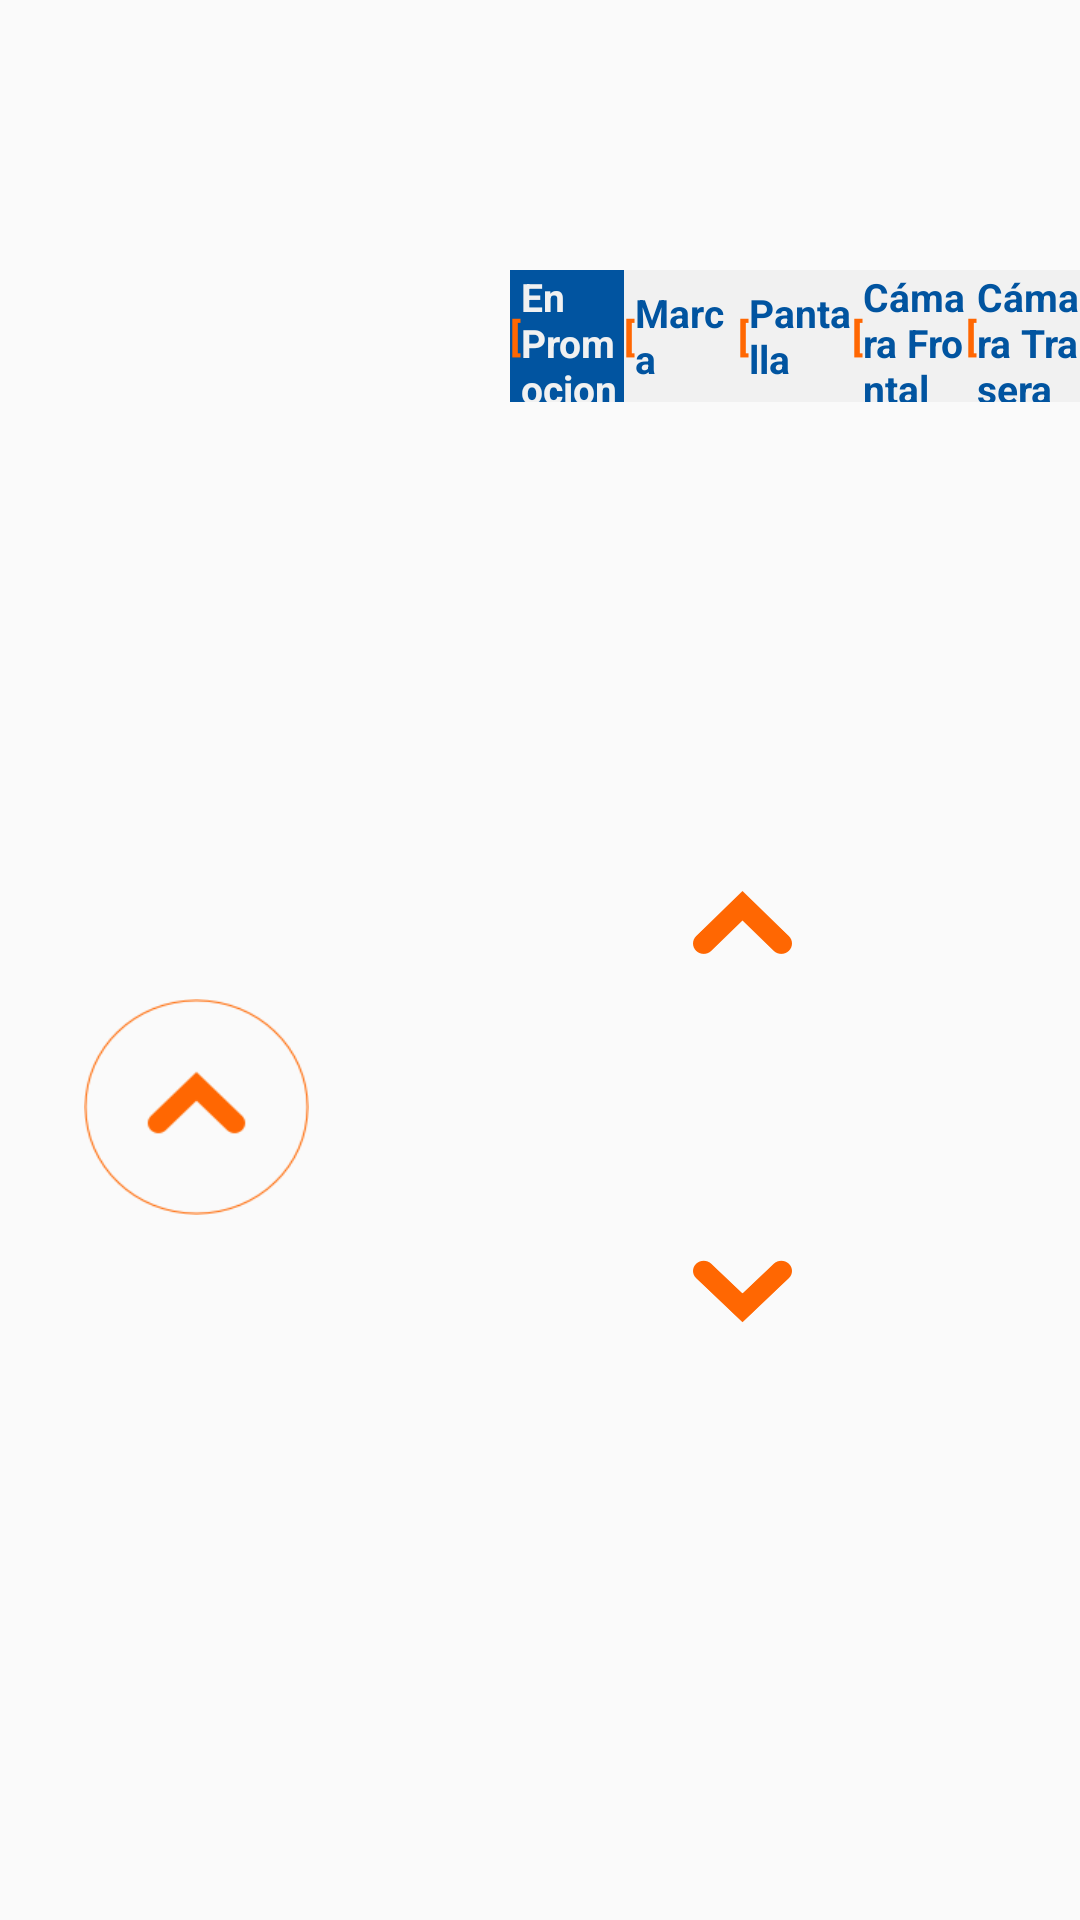

Write the Android layout XML for this screen, with the resource values it uses.
<!-- AndroidManifest.xml: activity theme myTema -->
<!-- res/layout/activity_catalogo_equipos.xml -->
<?xml version="1.0" encoding="utf-8"?>
<RelativeLayout xmlns:android="http://schemas.android.com/apk/res/android"
    xmlns:tools="http://schemas.android.com/tools"
    android:id="@+id/activity_catalogo_equipos"
    android:layout_width="match_parent"
    android:layout_height="match_parent"

    tools:context="com.example.jimmyhernandez.tabletvendedor.CatalogoEquiposActivity">

    <RelativeLayout
        android:layout_width="690dp"
        android:layout_height="match_parent"
        android:layout_marginLeft="170dp"
        android:layout_marginTop="125dp">

        <android.support.v7.widget.RecyclerView
            android:id="@+id/recyclerEquiposDestacados"
            android:layout_width="match_parent"
            android:layout_height="match_parent"
            android:layout_marginBottom="35dp">
        </android.support.v7.widget.RecyclerView>


    </RelativeLayout>

    <RelativeLayout
        android:layout_width="match_parent"
        android:layout_height="match_parent"
        android:layout_marginTop="90dp">

        <LinearLayout
            android:id="@+id/llTodos"
            android:orientation="horizontal"
            android:layout_width="690dp"
            android:layout_height="44dp"
            android:background="@color/BlancoEntel"
            android:layout_marginLeft="170dp">

            <LinearLayout
                android:id="@+id/llEnPromocion"
                android:layout_width="0dp"
                android:layout_height="match_parent"
                android:background="@color/AzulEntel"
                android:gravity="center"
                android:layout_weight="1">

                <TextView
                    android:layout_width="wrap_content"
                    android:layout_height="wrap_content"
                    android:text="["
                    android:textStyle="bold"
                    android:textSize="13sp"
                    android:textColor="@color/NarajoEntel"/>

                <TextView
                    android:layout_width="wrap_content"
                    android:layout_height="wrap_content"
                    android:text="En Promocion"
                    android:textStyle="bold"
                    android:textSize="13sp"
                    android:textColor="@color/BlancoEntel"/>

                <TextView
                    android:layout_width="wrap_content"
                    android:layout_height="wrap_content"
                    android:text="_"
                    android:textStyle="bold"
                    android:textSize="13sp"
                    android:textColor="@color/NarajoEntel"/>

            </LinearLayout>

            <LinearLayout
                android:id="@+id/llMarca"
                android:layout_width="0dp"
                android:layout_height="match_parent"
                android:gravity="center"
                android:layout_weight="1">

                <TextView
                    android:layout_width="wrap_content"
                    android:layout_height="wrap_content"
                    android:text="["
                    android:textStyle="bold"
                    android:textSize="13sp"
                    android:textColor="@color/NarajoEntel"/>

                <TextView
                    android:layout_width="wrap_content"
                    android:layout_height="wrap_content"
                    android:text="Marca"
                    android:textStyle="bold"
                    android:textSize="13sp"
                    android:textColor="@color/AzulEntel"/>

                <TextView
                    android:layout_width="wrap_content"
                    android:layout_height="wrap_content"
                    android:text="_"
                    android:textStyle="bold"
                    android:textSize="13sp"
                    android:textColor="@color/NarajoEntel"/>

            </LinearLayout>

            <LinearLayout
                android:id="@+id/llPantalla"
                android:layout_width="0dp"
                android:layout_height="match_parent"
                android:gravity="center"
                android:layout_weight="1">

                <TextView
                    android:layout_width="wrap_content"
                    android:layout_height="wrap_content"
                    android:text="["
                    android:textStyle="bold"
                    android:textSize="13sp"
                    android:textColor="@color/NarajoEntel"/>

                <TextView
                    android:layout_width="wrap_content"
                    android:layout_height="wrap_content"
                    android:text="Pantalla"
                    android:textStyle="bold"
                    android:textSize="13sp"
                    android:textColor="@color/AzulEntel"/>

                <TextView
                    android:layout_width="wrap_content"
                    android:layout_height="wrap_content"
                    android:text="_"
                    android:textStyle="bold"
                    android:textSize="13sp"
                    android:textColor="@color/NarajoEntel"/>

            </LinearLayout>

            <LinearLayout
                android:id="@+id/llCamaraFrontal"
                android:layout_width="0dp"
                android:layout_height="match_parent"
                android:gravity="center"
                android:layout_weight="1">

                <TextView
                    android:layout_width="wrap_content"
                    android:layout_height="wrap_content"
                    android:text="["
                    android:textStyle="bold"
                    android:textSize="13sp"
                    android:textColor="@color/NarajoEntel"/>

                <TextView
                    android:layout_width="wrap_content"
                    android:layout_height="wrap_content"
                    android:text="Cámara Frontal"
                    android:textStyle="bold"
                    android:textSize="13sp"
                    android:textColor="@color/AzulEntel"/>

                <TextView
                    android:layout_width="wrap_content"
                    android:layout_height="wrap_content"
                    android:text="_"
                    android:textStyle="bold"
                    android:textSize="13sp"
                    android:textColor="@color/NarajoEntel"/>

            </LinearLayout>

            <LinearLayout
                android:id="@+id/llCamaraTrasera"
                android:layout_width="0dp"
                android:layout_height="match_parent"
                android:gravity="center"
                android:layout_weight="1">

                <TextView
                    android:layout_width="wrap_content"
                    android:layout_height="wrap_content"
                    android:text="["
                    android:textStyle="bold"
                    android:textSize="13sp"
                    android:textColor="@color/NarajoEntel"/>

                <TextView
                    android:layout_width="wrap_content"
                    android:layout_height="wrap_content"
                    android:text="Cámara Trasera"
                    android:textStyle="bold"
                    android:textSize="13sp"
                    android:textColor="@color/AzulEntel"/>

                <TextView
                    android:layout_width="wrap_content"
                    android:layout_height="wrap_content"
                    android:text="_"
                    android:textStyle="bold"
                    android:textSize="13sp"
                    android:textColor="@color/NarajoEntel"/>

            </LinearLayout>


        </LinearLayout>




        <ImageView
            android:id="@+id/ivBotonAtrasCatalogoEqupos"
            android:layout_width="75dp"
            android:layout_height="72dp"
            android:layout_marginTop="243dp"
            android:layout_marginLeft="28dp"
            android:background="@drawable/flechanaranjaup"/>

        <ImageView
            android:id="@+id/ivFlechaArribaCatalogoEquipos"
            android:layout_width="33dp"
            android:layout_height="21dp"
            android:layout_alignParentRight="true"
            android:layout_marginTop="207dp"
            android:layout_marginRight="96dp"
            android:background="@drawable/flechanaranjaarriba"/>

        <ImageView
            android:id="@+id/ivFlechaAbajoCatalogoEquipos"
            android:layout_width="33dp"
            android:layout_height="21dp"
            android:layout_alignParentRight="true"
            android:layout_marginTop="330dp"
            android:layout_marginRight="96dp"
            android:background="@drawable/flechanaranjaabajo"/>


    </RelativeLayout>



</RelativeLayout>
<!-- resources referenced by this layout -->
<resources>
  <color name="AzulEntel">#0154A0</color>
  <color name="BlancoEntel">#f1f1f1</color>
  <color name="NarajoEntel">#ff6702</color>
  <!-- drawable flechanaranjaabajo: png bitmap (drawable-xhdpi, 2861 bytes) -->
  <!-- drawable flechanaranjaarriba: png bitmap (drawable-xhdpi, 2646 bytes) -->
  <!-- drawable flechanaranjaup: png bitmap (drawable, 5577 bytes) -->
  <style name="myTema" parent="@style/Theme.AppCompat.Light">
      <item name="windowNoTitle">true</item>
      <item name="windowActionBar">false</item>
      <item name="android:windowFullscreen">true</item>
      <item name="android:windowContentOverlay">@null</item>
    </style>
</resources>
